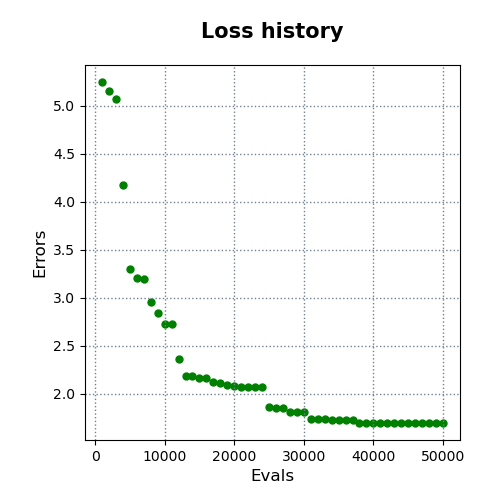

Data behind this chart, as committed beside it:
evals, errors
1000, 5.245
2000, 5.15
3000, 5.072
4000, 4.176
5000, 3.294
6000, 3.204
7000, 3.193
8000, 2.96
9000, 2.842
10000, 2.724
11000, 2.724
12000, 2.359
13000, 2.19
14000, 2.19
15000, 2.162
16000, 2.162
17000, 2.128
18000, 2.107
19000, 2.093
20000, 2.078
21000, 2.075
22000, 2.075
23000, 2.075
24000, 2.073
25000, 1.865
26000, 1.856
27000, 1.856
28000, 1.809
29000, 1.809
30000, 1.809
31000, 1.742
32000, 1.742
33000, 1.742
34000, 1.729
35000, 1.729
36000, 1.729
37000, 1.726
38000, 1.696
39000, 1.696
40000, 1.696
41000, 1.696
42000, 1.696
43000, 1.696
44000, 1.696
45000, 1.696
46000, 1.696
47000, 1.696
48000, 1.696
49000, 1.696
50000, 1.696
